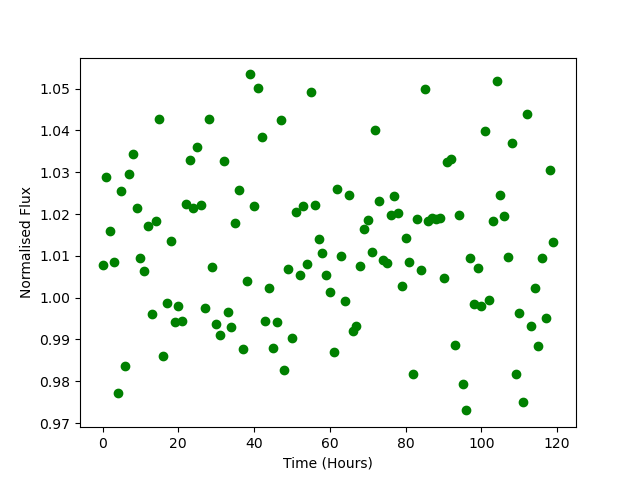

The data file committed next to this chart (first rows):
Time, Flux
0.0, 1.008
1.0, 1.029
2.0, 1.016
3.0, 1.008
4.0, 0.9773
5.0, 1.026
6.0, 0.9836
7.0, 1.03
8.0, 1.034
9.0, 1.021
10.0, 1.009
11.0, 1.006
12.0, 1.017
13.0, 0.996
14.0, 1.018
15.0, 1.043
16.0, 0.9861
17.0, 0.9988
18.0, 1.013
19.0, 0.9941
20.0, 0.9981
21.0, 0.9943
22.0, 1.022
23.0, 1.033
24.0, 1.022
25.0, 1.036
26.0, 1.022
27.0, 0.9975
28.0, 1.043
29.0, 1.007
30.0, 0.9936
31.0, 0.9911
32.0, 1.033
33.0, 0.9966
34.0, 0.993
35.0, 1.018
36.0, 1.026
37.0, 0.9878
38.0, 1.004
39.0, 1.053
40.0, 1.022
41.0, 1.05
42.0, 1.038
43.0, 0.9944
44.0, 1.002
45.0, 0.9879
46.0, 0.9943
47.0, 1.042
48.0, 0.9827
49.0, 1.007
50.0, 0.9904
51.0, 1.021
52.0, 1.005
53.0, 1.022
54.0, 1.008
55.0, 1.049
56.0, 1.022
57.0, 1.014
58.0, 1.011
59.0, 1.005
... 60 more rows
